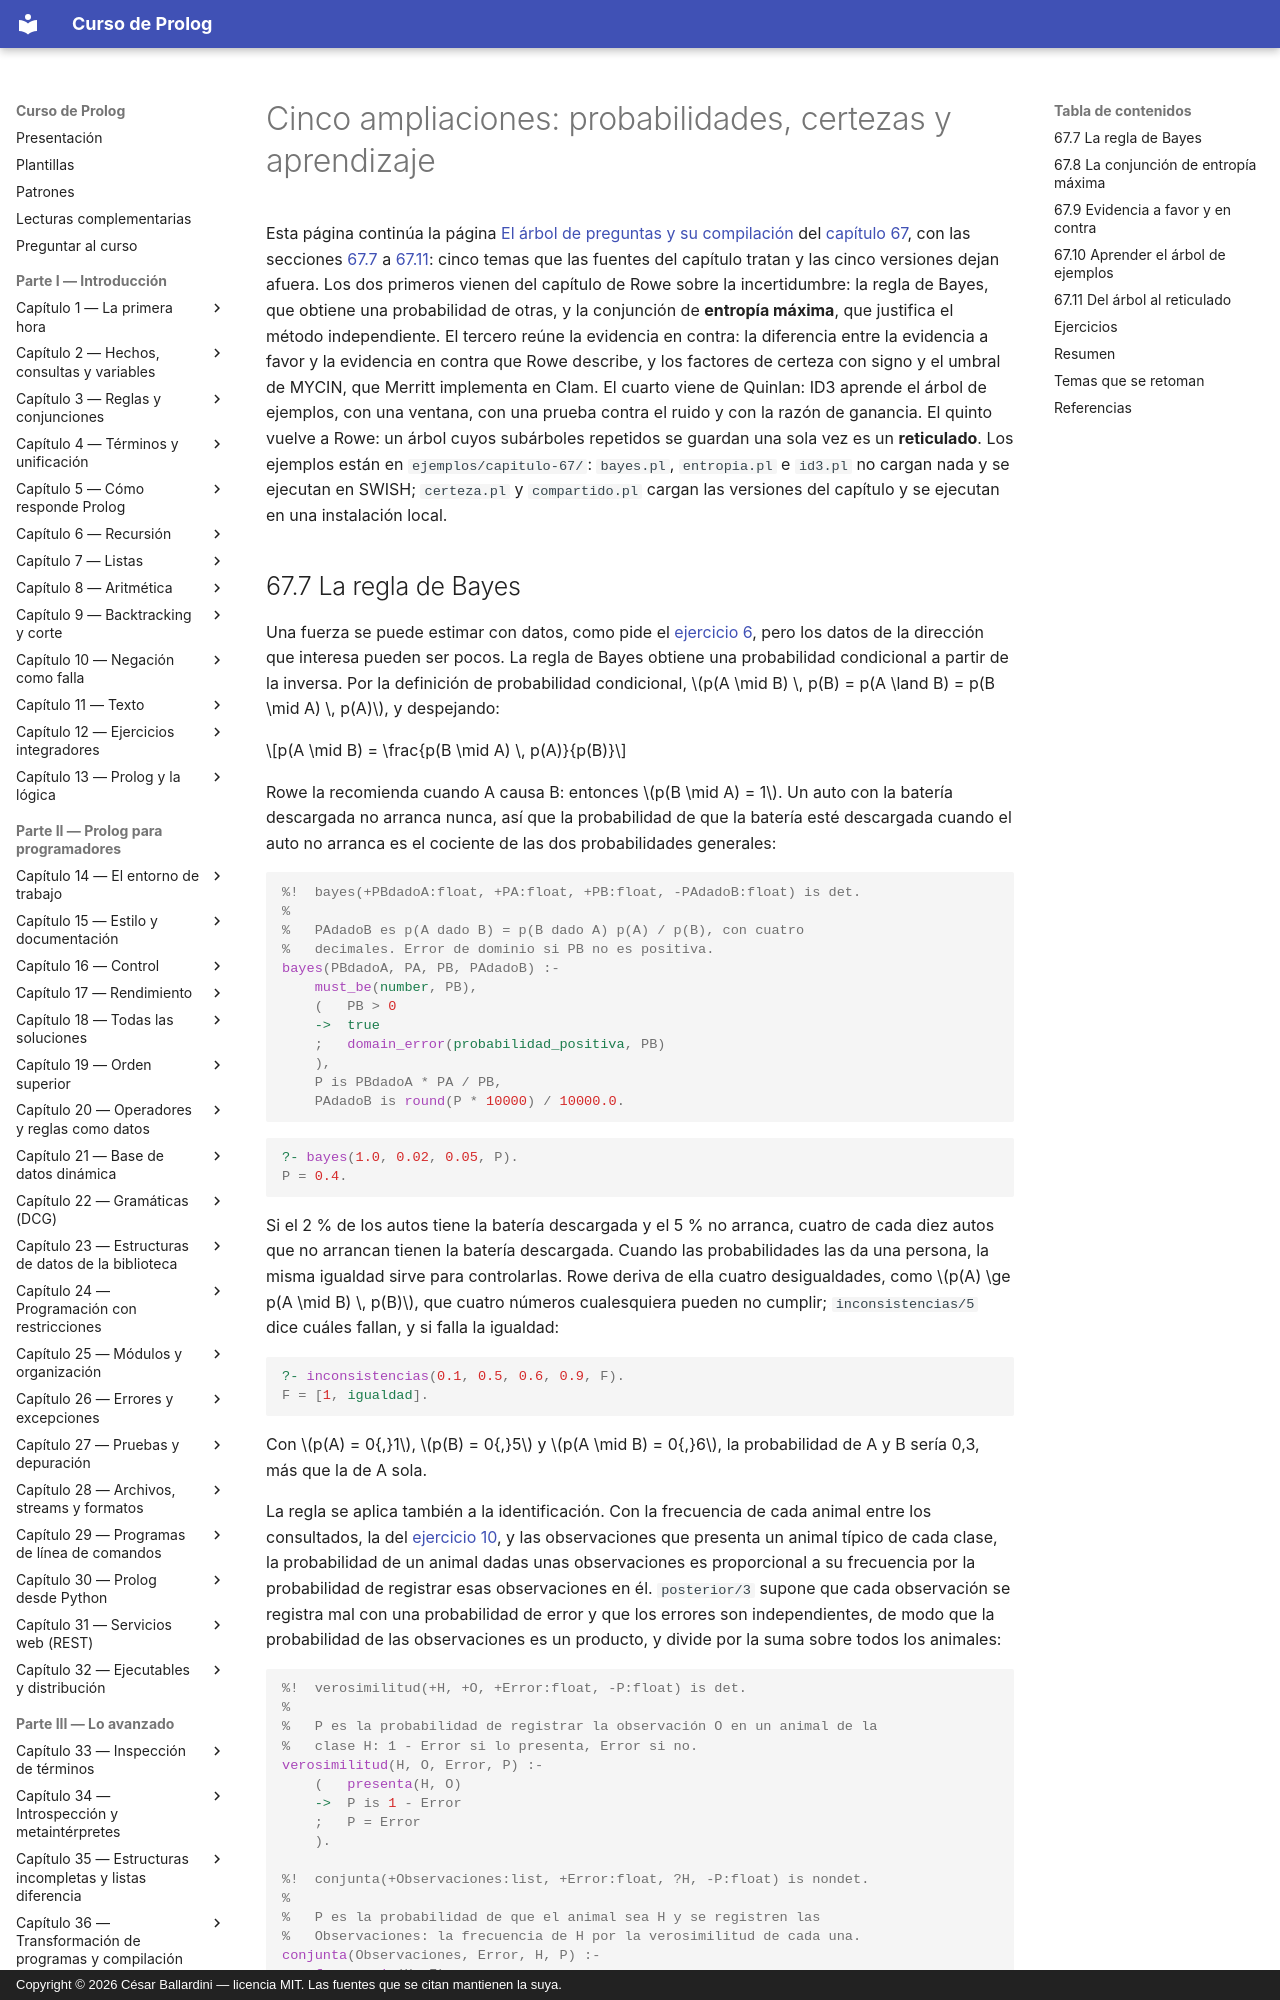

repository: CesarBallardini/curso-de-prolog · page: capitulo-67-proyecto-evidencia-arboles-decision/ampliaciones/index.html · generator: mkdocs · copyright: Copyright © 2026 César Ballardini — licencia MIT. Las fuentes que se citan mantienen la suya.

# Cinco ampliaciones: probabilidades, certezas y aprendizaje

Esta página continúa la página
[El árbol de preguntas y su compilación](arbol.md#676-version-5-el-arbol-compilado) del
[capítulo 67](index.md), con las secciones [67.7](#677-la-regla-de-bayes) a
[67.11](#6711-del-arbol-al-reticulado): cinco temas que las fuentes del
capítulo tratan y las cinco versiones dejan afuera. Los dos
primeros vienen del capítulo de Rowe sobre la incertidumbre: la regla de Bayes, que obtiene una
probabilidad de otras, y la conjunción de **entropía máxima**, que
justifica el método independiente. El tercero reúne la evidencia en
contra: la diferencia entre la evidencia a favor y la evidencia en contra
que Rowe describe, y los factores de certeza con signo y el umbral de
MYCIN, que Merritt implementa en Clam. El cuarto viene de Quinlan: ID3
aprende el árbol de ejemplos, con una ventana, con una prueba contra el
ruido y con la razón de ganancia. El quinto vuelve a Rowe: un árbol cuyos
subárboles repetidos se guardan una sola vez es un **reticulado**. Los
ejemplos están en `ejemplos/capitulo-67/`: `bayes.pl`, `entropia.pl` e
`id3.pl` no cargan nada y se ejecutan en SWISH; `certeza.pl` y
`compartido.pl` cargan las versiones del capítulo y se ejecutan en una
instalación local.
